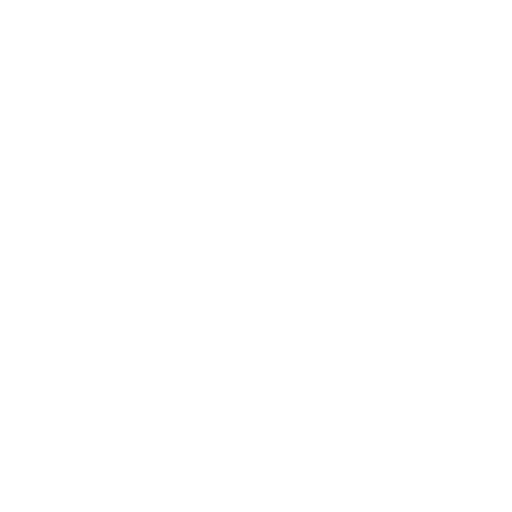
t = 0.00 s
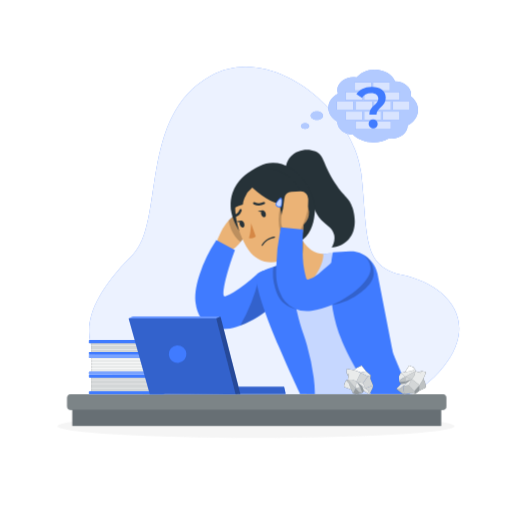
t = 1.00 s
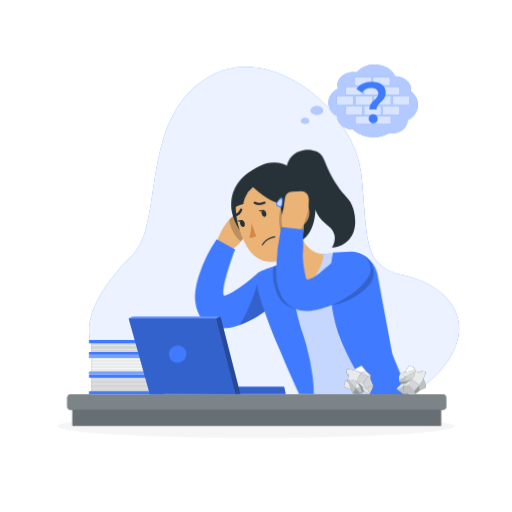
t = 1.38 s
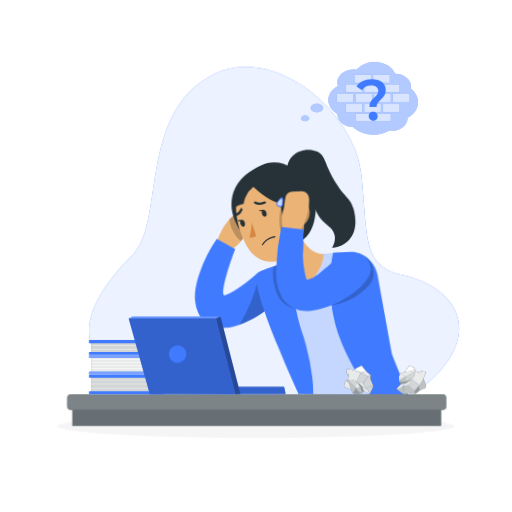
t = 1.94 s
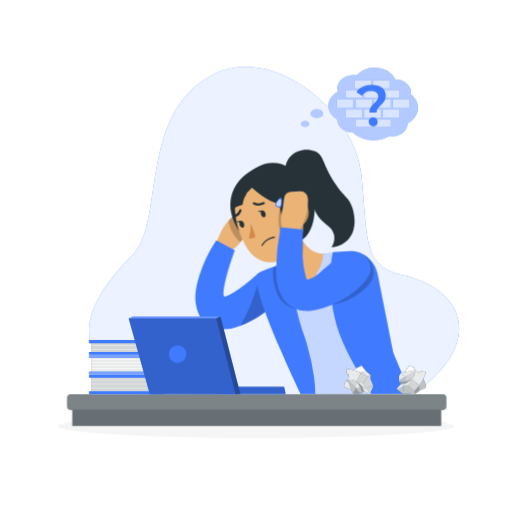
t = 2.65 s
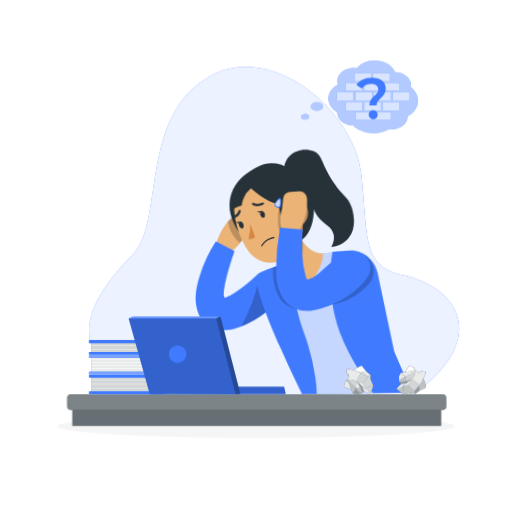
t = 3.33 s

The animated SVG that drew these frames (rendered in a browser with its animation timeline set to each time). Animation: 9 CSS @keyframes rules; one cycle of 4.00 s, repeats indefinitely.

<svg class="animated" id="freepik_stories-writers-block" xmlns="http://www.w3.org/2000/svg" viewBox="0 0 500 500" version="1.1" xmlns:xlink="http://www.w3.org/1999/xlink" xmlns:svgjs="http://svgjs.com/svgjs"><style>svg#freepik_stories-writers-block:not(.animated) .animable {opacity: 0;}svg#freepik_stories-writers-block.animated #freepik--background-simple--inject-264 {animation: 1s 1 forwards cubic-bezier(.36,-0.01,.5,1.38) slideDown;animation-delay: 0s;}svg#freepik_stories-writers-block.animated #freepik--Shadow--inject-264 {animation: 1s 1 forwards cubic-bezier(.36,-0.01,.5,1.38) lightSpeedRight;animation-delay: 0s;}svg#freepik_stories-writers-block.animated #freepik--Character--inject-264 {animation: 1s 1 forwards cubic-bezier(.36,-0.01,.5,1.38) slideRight,3s Infinite  linear wind;animation-delay: 0s,1s;}svg#freepik_stories-writers-block.animated #freepik--speech-bubble--inject-264 {animation: 1s 1 forwards cubic-bezier(.36,-0.01,.5,1.38) lightSpeedLeft,1.5s Infinite  linear floating;animation-delay: 0s,1s;}svg#freepik_stories-writers-block.animated #freepik--Table--inject-264 {animation: 1s 1 forwards cubic-bezier(.36,-0.01,.5,1.38) slideLeft;animation-delay: 0s;}svg#freepik_stories-writers-block.animated #freepik--Books--inject-264 {animation: 1s 1 forwards cubic-bezier(.36,-0.01,.5,1.38) zoomIn;animation-delay: 0s;}svg#freepik_stories-writers-block.animated #freepik--paper-balls--inject-264 {animation: 1s 1 forwards cubic-bezier(.36,-0.01,.5,1.38) slideLeft;animation-delay: 0s;}svg#freepik_stories-writers-block.animated #freepik--Device--inject-264 {animation: 1s 1 forwards cubic-bezier(.36,-0.01,.5,1.38) zoomOut;animation-delay: 0s;}            @keyframes slideDown {                0% {                    opacity: 0;                    transform: translateY(-30px);                }                100% {                    opacity: 1;                    transform: translateY(0);                }            }                    @keyframes lightSpeedRight {              from {                transform: translate3d(50%, 0, 0) skewX(-20deg);                opacity: 0;              }              60% {                transform: skewX(10deg);                opacity: 1;              }              80% {                transform: skewX(-2deg);              }              to {                opacity: 1;                transform: translate3d(0, 0, 0);              }            }                    @keyframes slideRight {                0% {                    opacity: 0;                    transform: translateX(30px);                }                100% {                    opacity: 1;                    transform: translateX(0);                }            }                    @keyframes wind {                0% {                    transform: rotate( 0deg );                }                25% {                    transform: rotate( 1deg );                }                75% {                    transform: rotate( -1deg );                }            }                    @keyframes lightSpeedLeft {              from {                transform: translate3d(-50%, 0, 0) skewX(20deg);                opacity: 0;              }              60% {                transform: skewX(-10deg);                opacity: 1;              }              80% {                transform: skewX(2deg);              }              to {                opacity: 1;                transform: translate3d(0, 0, 0);              }            }                    @keyframes floating {                0% {                    opacity: 1;                    transform: translateY(0px);                }                50% {                    transform: translateY(-10px);                }                100% {                    opacity: 1;                    transform: translateY(0px);                }            }                    @keyframes slideLeft {                0% {                    opacity: 0;                    transform: translateX(-30px);                }                100% {                    opacity: 1;                    transform: translateX(0);                }            }                    @keyframes zoomIn {                0% {                    opacity: 0;                    transform: scale(0.5);                }                100% {                    opacity: 1;                    transform: scale(1);                }            }                    @keyframes zoomOut {                0% {                    opacity: 0;                    transform: scale(1.5);                }                100% {                    opacity: 1;                    transform: scale(1);                }            }        </style><g id="freepik--background-simple--inject-264" class="animable" style="transform-origin: 267.769px 235.327px;"><path d="M205.81,74c61.11-33.31,140.58,36,147.08,95.68s.34,90.39,39.61,98.67,74.27,39.42,45.35,83.39-100.24,68.76-166,43.38-104.18,27.1-169-36.71C67.55,323.59,98,280.11,129.6,248.79S134.94,112.6,205.81,74Z" style="fill: rgb(64, 123, 255); transform-origin: 267.769px 235.327px;" id="elbjaix0pbsi4" class="animable"></path><g id="elc09mlzytdy"><path d="M205.81,74c61.11-33.31,140.58,36,147.08,95.68s.34,90.39,39.61,98.67,74.27,39.42,45.35,83.39-100.24,68.76-166,43.38-104.18,27.1-169-36.71C67.55,323.59,98,280.11,129.6,248.79S134.94,112.6,205.81,74Z" style="fill: rgb(255, 255, 255); opacity: 0.9; transform-origin: 267.769px 235.327px;" class="animable"></path></g></g><g id="freepik--Shadow--inject-264" class="animable" style="transform-origin: 250px 416.24px;"><ellipse id="freepik--path--inject-264" cx="250" cy="416.24" rx="193.89" ry="11.32" style="fill: rgb(245, 245, 245); transform-origin: 250px 416.24px;" class="animable"></ellipse></g><g id="freepik--Character--inject-264" class="animable" style="transform-origin: 295.638px 265.59px;"><path d="M220.67,245a3.88,3.88,0,0,1-2.32-1.38l-5.15-6.19a4,4,0,0,1-.55-4.29l2.84-6.17a46.07,46.07,0,0,1,11.83-15.63l1.71-1.44a6.68,6.68,0,0,1,9.42.69,2.09,2.09,0,0,1,.14.17l5.24,6.4a6.68,6.68,0,0,1-.24,8.65l-6.4,7.28S229,246.49,220.67,245Z" style="fill: rgb(235, 179, 118); transform-origin: 228.783px 226.696px;" id="elwgsgfhyyn1k" class="animable"></path><path d="M277.15,272.91c-3.12-5.9-8-9.31-14.67-9.56-4.71-.18-8.64,1.94-12.14,5-7,6.15-14.21,12.14-22.27,16.94a62.81,62.81,0,0,1-7.44,3.81c-.51.21-1,.51-1.45.33-1.82-.74-.66-7.51-.12-10.58.87-4.92,3.18-15.31,10.35-34.82l-18.12-9.62A135.43,135.43,0,0,0,194.9,268c-4.3,13.23-4.72,21.73-3.78,28.48,1.34,9.58,5.31,14.54,6.54,16,4.18,4.92,9.65,7.5,15.92,8.43,6,.9,11.87-.19,17.61-1.91,11.56-3.46,21.62-9.66,31-17a138.63,138.63,0,0,0,11-9.66,17.53,17.53,0,0,0,5.41-10.07,3.61,3.61,0,0,1,.19-.64v-3.17A24.21,24.21,0,0,0,277.15,272.91Z" style="fill: rgb(64, 123, 255); transform-origin: 234.748px 277.822px;" id="elk2bha55aaoe" class="animable"></path><g id="eltzin3y8zr8d"><path d="M252.54,272.51a160.73,160.73,0,0,1-18,45.36c1.7-.62,4-1.52,6.68-2.74a93.52,93.52,0,0,0,13.07-7.42,120.82,120.82,0,0,0,11.07-8.22Z" style="opacity: 0.2; transform-origin: 249.95px 295.19px;" class="animable"></path></g><g id="el0n942ay503e"><path d="M223.28,215.21a33.92,33.92,0,0,0,2.27,8.39,34.76,34.76,0,0,0,9.28,12.79c.76-1.07,1.56-2.16,2.43-3.26,1.74-2.24,3.5-4.27,5.21-6.1l-12.39-17.92a48.2,48.2,0,0,0-4.52,3.77C224.73,213.67,224,214.45,223.28,215.21Z" style="opacity: 0.2; transform-origin: 232.875px 222.75px;" class="animable"></path></g><path d="M398.35,385c-13-32.41-21.14-54.89-30.43-114.88-2.29-14.75-16-24.4-30.07-23.15-4,.36-17.36-1.3-40.57,4.28-16.95,4.08-46.73,17.34-46.73,17.34S263,330.28,299.71,385Z" style="fill: rgb(64, 123, 255); transform-origin: 324.45px 315.931px;" id="elv5hcb7ayd6r" class="animable"></path><g id="elvzxk22sisjs"><path d="M398.35,385c-13-32.41-21.14-54.89-30.43-114.88-2.29-14.75-16-24.4-30.07-23.15-4,.36-17.36-1.3-40.57,4.28-16.95,4.08-46.73,17.34-46.73,17.34S263,330.28,299.71,385Z" style="fill: rgb(255, 255, 255); opacity: 0.7; transform-origin: 324.45px 315.931px;" class="animable"></path></g><path d="M333.84,332.74c3.74,9.05,9.62,20.18,15.55,30.62,4.56,8,9.15,15.64,12.82,21.6h38.36l-14.7-35.16-2.14-5.1L381,330.6l-12.31-63.26c-2.49-12.8-14.76-22.8-27-22l-16.6,1.06-.15.72c-1.17,5.68-8.07,44.07,8.78,85.25Z" style="fill: rgb(64, 123, 255); transform-origin: 361.562px 315.128px;" id="ely012rf0vjy8" class="animable"></path><path d="M285.74,368.92c4.26,9.29,7.14,15.3,7.14,15.3s0,.26-.12.74h14.79a136.28,136.28,0,0,0-1.19-16.26,219.87,219.87,0,0,0-6.58-31.62c-1-3.63-2.14-7.15-3.3-10.45-9.67-27.52-14.51-67.26-14.91-70.55,0-.15,0-.22,0-.22s-30.19,8.79-31,12.68c-2.15,10.37,10.31,43.14,22.26,71.18C277.5,350.74,282.12,361,285.74,368.92Z" style="fill: rgb(64, 123, 255); transform-origin: 278.938px 320.41px;" id="el8hfioyiwsde" class="animable"></path><path d="M281.81,251.73c4.42,4.81,6.16,8.48,6.67,11.14.75,3.9-1.13,5.65-1.13,5.65,2.34,9.56,15.24,7.63,15.24,7.63C317.08,259.43,315.75,248,315.75,248c-9.23-.22-15.53-6.09-19.59-12.11A48.73,48.73,0,0,1,290,222.83l-16.4,21.28A77.65,77.65,0,0,1,281.81,251.73Z" style="fill: rgb(235, 179, 118); transform-origin: 294.691px 249.57px;" id="el2qiddau562z" class="animable"></path><g id="elwchfbe88gk"><path d="M273.63,244.11a77.65,77.65,0,0,1,8.18,7.62c4.42,4.81,6.16,8.48,6.67,11.14,7.07-8.37,8.35-18.49,7.68-27A48.73,48.73,0,0,1,290,222.83Z" style="opacity: 0.2; transform-origin: 284.973px 242.85px;" class="animable"></path></g><path d="M278.7,166.93c0-2.29.38-8.87,5.18-14.14,6.21-6.82,16.85-8.13,24.06-5,9.14,3.93,7.09,12.5,19.23,31,9.55,14.52,13.94,14,17.13,24.18.88,2.8,6.16,19.74-3.92,30.83-5.51,6.06-13.05,7.47-16.46,7.88,1.66-3,3.43-7.4,2.45-12.14-1.23-5.94-6.07-8.91-9.65-12-16.34-14.06-9-32.67-25.28-44.78A34.45,34.45,0,0,0,278.7,166.93Z" style="fill: rgb(38, 50, 56); transform-origin: 312.583px 193.93px;" id="elzj0g6csqvtq" class="animable"></path><path d="M233.56,225c-1.42-2-12.7-18.54-6.47-36.84,4.27-12.58,14.49-19.17,18.52-21.76s11.7-7.62,21.08-7.56c23.82.15,41.92,29.14,40.87,46.61-.57,9.62-2.95,21.52-11.5,28.13-3.43,2.65-4.76-7.65-4.76-7.65S258.08,241.47,233.56,225Z" style="fill: rgb(38, 50, 56); transform-origin: 266.416px 196.428px;" id="eloqvdycwfbf" class="animable"></path><path d="M289.67,188.33c6.64,22.13,9.9,31.33,3.39,46.95-9.79,23.5-37.55,28.09-50.45,8.71-11.61-17.45-20.5-50.71-3.16-68.1C256.53,158.74,283,166.21,289.67,188.33Z" style="fill: rgb(235, 179, 118); transform-origin: 263.163px 211.278px;" id="elfktytzba98" class="animable"></path><path d="M264.39,189.57c17.34,9.07,2.37,35.5,24.32,24.3s-1.62-38.63-18.2-39.72S264.39,189.57,264.39,189.57Z" style="fill: rgb(38, 50, 56); transform-origin: 279.369px 195.344px;" id="el7eo9lhn74u" class="animable"></path><path d="M259.3,207.8c.69,1.81.34,3.7-.78,4.22s-2.58-.53-3.27-2.35-.35-3.7.77-4.22S258.61,206,259.3,207.8Z" style="fill: rgb(38, 50, 56); transform-origin: 257.274px 208.736px;" id="eluoi7zkrmzr" class="animable"></path><path d="M238.36,217.86c.7,1.82.35,3.71-.77,4.22s-2.59-.53-3.28-2.34-.34-3.7.78-4.22S237.67,216.05,238.36,217.86Z" style="fill: rgb(38, 50, 56); transform-origin: 236.339px 218.798px;" id="elieo0bnjxpwb" class="animable"></path><path d="M235.62,215.39,231,216S234.44,218.46,235.62,215.39Z" style="fill: rgb(38, 50, 56); transform-origin: 233.31px 216.161px;" id="elmw4muimhpw" class="animable"></path><path d="M245.23,218.1s-.2,9.15-2.12,14.34c3.08,1.28,6.61-1.41,6.61-1.41Z" style="fill: rgb(213, 135, 69); transform-origin: 246.415px 225.443px;" id="el2ojer59rqdf" class="animable"></path><path d="M264.89,231.66a17.83,17.83,0,0,1,3.12-.72.51.51,0,0,1,.59.49.62.62,0,0,1-.51.65,16.07,16.07,0,0,0-11.64,7.68.57.57,0,0,1-.75.28.56.56,0,0,1-.22-.76A16.91,16.91,0,0,1,264.89,231.66Z" style="fill: rgb(38, 50, 56); transform-origin: 262.006px 235.512px;" id="elfdov48hu0er" class="animable"></path><path d="M301.68,206.77A15.85,15.85,0,0,1,297,218.71c-4.05,3.67-8.87-.65-10.08-6.84-1.09-5.56-.3-14.17,4.89-15.37S301.6,200.82,301.68,206.77Z" style="fill: rgb(235, 179, 118); transform-origin: 294.094px 208.197px;" id="el8ar7jy08xvw" class="animable"></path><path d="M227.27,210.5a1,1,0,0,1,.67-.53,8.29,8.29,0,0,0,6-5.08,1,1,0,0,1,1.38-.67,1.23,1.23,0,0,1,.7,1.49,10.36,10.36,0,0,1-7.52,6.52,1.17,1.17,0,0,1-1.34-.89A1.2,1.2,0,0,1,227.27,210.5Z" style="fill: rgb(38, 50, 56); transform-origin: 231.601px 208.19px;" id="el74ipn2wiyd6" class="animable"></path><path d="M258.17,197.25a1.11,1.11,0,0,1,.61.54,1.12,1.12,0,0,1-.6,1.47,11.84,11.84,0,0,1-10.52.09,1,1,0,0,1-.33-1.49,1.24,1.24,0,0,1,1.6-.4,9.44,9.44,0,0,0,8.33-.16A1.31,1.31,0,0,1,258.17,197.25Z" style="fill: rgb(38, 50, 56); transform-origin: 252.997px 198.865px;" id="els0dkc1bnhhi" class="animable"></path><path d="M256.55,205.33,252,206S255.37,208.4,256.55,205.33Z" style="fill: rgb(38, 50, 56); transform-origin: 254.275px 206.111px;" id="elv9xw96jwtn" class="animable"></path><path d="M246.37,183.22c12.55,12.19,25.95,17.21,32.85,16.51a31.82,31.82,0,0,0,9.45-2.38c2.74-1.3,6.76-3.86,6.76-3.86a34.64,34.64,0,0,0-4.14-10.92,37.1,37.1,0,0,0-18.66-15.38c-3.1-1.18-12.73-4.3-22.47-1.21-13.9,4.4-23.91,20.14-24.29,39.11a27.87,27.87,0,0,1,2.65-1.88,28.59,28.59,0,0,1,8.63-3.6,23.85,23.85,0,0,1,1.62-6.33A24.92,24.92,0,0,1,246.37,183.22Z" style="fill: rgb(38, 50, 56); transform-origin: 260.65px 184.872px;" id="el4cx16d9tvcu" class="animable"></path><path d="M275.1,200.82a2.1,2.1,0,0,1-2,1.79,4.26,4.26,0,0,1-3.72-1.81,2.07,2.07,0,0,1-.07-2.29l.92-1.49.09-.14q3.12-4.33,4.38-3.84C275.68,193.42,275.82,196,275.1,200.82Z" style="fill: rgb(64, 123, 255); transform-origin: 272.276px 197.803px;" id="elz359f5vkbx8" class="animable"></path><g id="el94u7lrerm7"><path d="M274.44,200.13a1.56,1.56,0,0,1-1.47,1.33,3.16,3.16,0,0,1-1.57-.33,3.12,3.12,0,0,1-1.17-1,1.53,1.53,0,0,1-.05-1.69l.67-1.1a.61.61,0,0,0,.07-.1q2.29-3.19,3.23-2.83C274.88,194.68,275,196.59,274.44,200.13Z" style="fill: rgb(255, 255, 255); opacity: 0.7; transform-origin: 272.37px 197.919px;" class="animable"></path></g><g id="elj8ebjb3g9z"><path d="M273.49,225.91a50.32,50.32,0,0,1,.09-23.3c.48,2.43.95,4.86,1.43,7.29l21.31,5q2.22-6.27,4.43-12.55a13.92,13.92,0,0,1,.58,2c.07.32,1.55,7.54-3.07,13.09A13.59,13.59,0,0,1,296.6,219q0,.94-.09,1.92c-.13,2.12-.35,4.14-.64,6Z" style="opacity: 0.2; transform-origin: 286.889px 214.635px;" class="animable"></path></g><path d="M278.44,225.8a4.27,4.27,0,0,0,2.77.9l8.7-.24a4.3,4.3,0,0,0,3.87-2.6l3-6.71A49.7,49.7,0,0,0,301,196.41l0-2.42a7.22,7.22,0,0,0-7.27-7.16h-.24l-8.92.31a7.21,7.21,0,0,0-6.86,6.35l-1.36,10.39S271.23,220.11,278.44,225.8Z" style="fill: rgb(235, 179, 118); transform-origin: 287.796px 206.766px;" id="elklo9lhl4y8n" class="animable"></path><g id="elq5j7lebbdsk"><path d="M355.63,249.57a15.83,15.83,0,0,1,3,2c6.7,5.6,6.4,15,6.38,15.58-.38,8.23-6.78,13.59-12.19,18.12a57.89,57.89,0,0,1-28.54,12.53Q339.95,273.67,355.63,249.57Z" style="opacity: 0.2; transform-origin: 344.649px 273.685px;" class="animable"></path></g><g id="elmloo3ggj19"><path d="M289.36,302a26.27,26.27,0,0,1-12-5.75c-5.52-4.76-7.3-10.62-8.81-15.57a48.49,48.49,0,0,1-1.64-20.09l6.77-2.27Z" style="opacity: 0.2; transform-origin: 277.937px 280.16px;" class="animable"></path></g><path d="M355.94,249.81c-5-4-10.88-3.53-13-3.35-8.66.7-15.23,6.48-21.86,12.37-3.25,2.89-6.71,5.56-9.9,8.53a25.58,25.58,0,0,1-10.26,5.49,1.8,1.8,0,0,1-.66,0,1.31,1.31,0,0,1-.47-.16,1.48,1.48,0,0,1-.74-.92c-.73-2.57-1.36-5.2-1.86-7.83-1.6-8.39-1.62-15.17-1.65-23,0-5.39.15-10.88.51-16.31l0-.48L274.17,222l-.09.44a237,237,0,0,0-4.43,40c-.13,6.58,0,14.33,3.65,23a29.76,29.76,0,0,0,5.2,9.05,28.16,28.16,0,0,0,21.35,9.3,31.39,31.39,0,0,0,4.28-.29c13.82-1.77,25.74-8.19,30.1-10.69,14.72-8.43,21.21-16.67,23.17-19.3,2.67-3.58,4.48-6.89,4.54-11C362,254.85,356.18,250,355.94,249.81Z" style="fill: rgb(64, 123, 255); transform-origin: 315.78px 262.897px;" id="el8pkikz5r736" class="animable"></path></g><g id="freepik--speech-bubble--inject-264" class="animable animator-active" style="transform-origin: 351.075px 103.475px;"><g id="freepik--bBaloon--inject-264" class="animable" style="transform-origin: 351.075px 103.475px;"><path d="M408.23,107.27c0-5.17-2.69-9.83-7-13.19a10.07,10.07,0,0,0,.22-2.06c0-6.89-7-12.48-15.69-12.64-2.63-6.65-10.52-11.48-19.84-11.48-7.43,0-13.95,3.07-17.62,7.69a19.88,19.88,0,0,0-2.81-.2c-8.87,0-16.07,5.66-16.07,12.64a10.2,10.2,0,0,0,.62,3.48c-5.65,3-9.38,8-9.38,13.78,0,5.53,3.46,10.43,8.77,13.44a1.09,1.09,0,0,0,0,.18c0,6.77,6.78,12.3,15.29,12.62,4.7,4.59,11.89,7.52,20,7.52a30.45,30.45,0,0,0,15.14-3.89c.71.07,1.44.12,2.18.12,8.88,0,16.07-5.66,16.07-12.64v-.13C404.19,119.18,408.23,113.59,408.23,107.27Z" style="fill: rgb(64, 123, 255); transform-origin: 364.445px 103.475px;" id="el65u9m373p23" class="animable"></path><path d="M301.92,123.05c0,1.53-1.77,2.77-4,2.77s-4-1.24-4-2.77,1.77-2.77,4-2.77S301.92,121.52,301.92,123.05Z" style="fill: rgb(64, 123, 255); transform-origin: 297.92px 123.05px;" id="elneua54v4vg" class="animable"></path><path d="M315.47,112.93c0,2.33-2.71,4.22-6.06,4.22s-6.06-1.89-6.06-4.22,2.72-4.22,6.06-4.22S315.47,110.6,315.47,112.93Z" style="fill: rgb(64, 123, 255); transform-origin: 309.41px 112.93px;" id="el68we9ojrsu8" class="animable"></path><g id="el3nhniobeewn"><path d="M408.23,107.27c0-5.17-2.69-9.83-7-13.19a10.07,10.07,0,0,0,.22-2.06c0-6.89-7-12.48-15.69-12.64-2.63-6.65-10.52-11.48-19.84-11.48-7.43,0-13.95,3.07-17.62,7.69a19.88,19.88,0,0,0-2.81-.2c-8.87,0-16.07,5.66-16.07,12.64a10.2,10.2,0,0,0,.62,3.48c-5.65,3-9.38,8-9.38,13.78,0,5.53,3.46,10.43,8.77,13.44a1.09,1.09,0,0,0,0,.18c0,6.77,6.78,12.3,15.29,12.62,4.7,4.59,11.89,7.52,20,7.52a30.45,30.45,0,0,0,15.14-3.89c.71.07,1.44.12,2.18.12,8.88,0,16.07-5.66,16.07-12.64v-.13C404.19,119.18,408.23,113.59,408.23,107.27Z" style="fill: rgb(255, 255, 255); isolation: isolate; opacity: 0.6; transform-origin: 364.445px 103.475px;" class="animable"></path></g><g id="elpf9g5zf5b8"><path d="M301.92,123.05c0,1.53-1.77,2.77-4,2.77s-4-1.24-4-2.77,1.77-2.77,4-2.77S301.92,121.52,301.92,123.05Z" style="fill: rgb(255, 255, 255); isolation: isolate; opacity: 0.6; transform-origin: 297.92px 123.05px;" class="animable"></path></g><g id="elfv3oyxj266w"><path d="M315.47,112.93c0,2.33-2.71,4.22-6.06,4.22s-6.06-1.89-6.06-4.22,2.72-4.22,6.06-4.22S315.47,110.6,315.47,112.93Z" style="fill: rgb(255, 255, 255); isolation: isolate; opacity: 0.6; transform-origin: 309.41px 112.93px;" class="animable"></path></g></g><g id="freepik--Block--inject-264" class="animable" style="transform-origin: 364.445px 103.355px;"><rect x="337.43" y="89.87" width="16.3" height="7.82" style="fill: rgb(64, 123, 255); transform-origin: 345.58px 93.78px;" id="elhplc4rvoerm" class="animable"></rect><g id="elr02jnw6xn"><rect x="337.43" y="89.87" width="16.3" height="7.82" style="fill: rgb(255, 255, 255); isolation: isolate; opacity: 0.8; transform-origin: 345.58px 93.78px;" class="animable"></rect></g><rect x="355.68" y="89.87" width="16.3" height="7.82" style="fill: rgb(64, 123, 255); transform-origin: 363.83px 93.78px;" id="eliag5itwse9" class="animable"></rect><g id="el9r81xvce8e"><rect x="355.68" y="89.87" width="16.3" height="7.82" style="fill: rgb(255, 255, 255); isolation: isolate; opacity: 0.8; transform-origin: 363.83px 93.78px;" class="animable"></rect></g><rect x="373.94" y="89.87" width="16.3" height="7.82" style="fill: rgb(64, 123, 255); transform-origin: 382.09px 93.78px;" id="el98el5vxxeha" class="animable"></rect><g id="els0yks1ho95d"><rect x="373.94" y="89.87" width="16.3" height="7.82" style="fill: rgb(255, 255, 255); isolation: isolate; opacity: 0.8; transform-origin: 382.09px 93.78px;" class="animable"></rect></g><rect x="328.87" y="99.21" width="16.3" height="7.82" style="fill: rgb(64, 123, 255); transform-origin: 337.02px 103.12px;" id="el3nu6u1y84dc" class="animable"></rect><g id="els8mhugu3cr"><rect x="328.87" y="99.21" width="16.3" height="7.82" style="fill: rgb(255, 255, 255); isolation: isolate; opacity: 0.8; transform-origin: 337.02px 103.12px;" class="animable"></rect></g><rect x="347.11" y="99.21" width="16.3" height="7.82" style="fill: rgb(64, 123, 255); transform-origin: 355.26px 103.12px;" id="elnp1b03sdjz" class="animable"></rect><g id="elzge7v503639"><rect x="347.11" y="99.21" width="16.3" height="7.82" style="fill: rgb(255, 255, 255); isolation: isolate; opacity: 0.8; transform-origin: 355.26px 103.12px;" class="animable"></rect></g><rect x="365.38" y="99.21" width="16.3" height="7.82" style="fill: rgb(64, 123, 255); transform-origin: 373.53px 103.12px;" id="ellznjc88qfl8" class="animable"></rect><g id="el9ky3nbbxqy"><rect x="365.38" y="99.21" width="16.3" height="7.82" style="fill: rgb(255, 255, 255); isolation: isolate; opacity: 0.8; transform-origin: 373.53px 103.12px;" class="animable"></rect></g><rect x="383.72" y="99.21" width="16.3" height="7.82" style="fill: rgb(64, 123, 255); transform-origin: 391.87px 103.12px;" id="eld4tygf7x5mg" class="animable"></rect><g id="el40u1428i5wh"><rect x="383.72" y="99.21" width="16.3" height="7.82" style="fill: rgb(255, 255, 255); isolation: isolate; opacity: 0.8; transform-origin: 391.87px 103.12px;" class="animable"></rect></g><rect x="337.43" y="109.02" width="16.3" height="7.82" style="fill: rgb(64, 123, 255); transform-origin: 345.58px 112.93px;" id="elcbx5b4h5ii6" class="animable"></rect><g id="el5ohrsi5hhbm"><rect x="337.43" y="109.02" width="16.3" height="7.82" style="fill: rgb(255, 255, 255); isolation: isolate; opacity: 0.8; transform-origin: 345.58px 112.93px;" class="animable"></rect></g><rect x="355.68" y="109.02" width="16.3" height="7.82" style="fill: rgb(64, 123, 255); transform-origin: 363.83px 112.93px;" id="elvxxk0eaed6e" class="animable"></rect><g id="elrt5v1f6ethh"><rect x="355.68" y="109.02" width="16.3" height="7.82" style="fill: rgb(255, 255, 255); isolation: isolate; opacity: 0.8; transform-origin: 363.83px 112.93px;" class="animable"></rect></g><rect x="373.94" y="109.02" width="16.3" height="7.82" style="fill: rgb(64, 123, 255); transform-origin: 382.09px 112.93px;" id="elp2mz4lyqkme" class="animable"></rect><g id="el5p52xnmtwws"><rect x="373.94" y="109.02" width="16.3" height="7.82" style="fill: rgb(255, 255, 255); isolation: isolate; opacity: 0.8; transform-origin: 382.09px 112.93px;" class="animable"></rect></g><rect x="346.13" y="80.53" width="16.3" height="7.82" style="fill: rgb(64, 123, 255); transform-origin: 354.28px 84.44px;" id="elmvzchbyo3en" class="animable"></rect><g id="el4s1d7g7ouah"><rect x="346.13" y="80.53" width="16.3" height="7.82" style="fill: rgb(255, 255, 255); isolation: isolate; opacity: 0.8; transform-origin: 354.28px 84.44px;" class="animable"></rect></g><rect x="364.4" y="80.53" width="16.3" height="7.82" style="fill: rgb(64, 123, 255); transform-origin: 372.55px 84.44px;" id="el6dolo5l8nji" class="animable"></rect><g id="eldvcy7poguzr"><rect x="364.4" y="80.53" width="16.3" height="7.82" style="fill: rgb(255, 255, 255); isolation: isolate; opacity: 0.8; transform-origin: 372.55px 84.44px;" class="animable"></rect></g><rect x="347.11" y="118.36" width="16.3" height="7.82" style="fill: rgb(64, 123, 255); transform-origin: 355.26px 122.27px;" id="el8rtc4h7j4ud" class="animable"></rect><g id="elxrpoksxum6"><rect x="347.11" y="118.36" width="16.3" height="7.82" style="fill: rgb(255, 255, 255); isolation: isolate; opacity: 0.8; transform-origin: 355.26px 122.27px;" class="animable"></rect></g><rect x="365.38" y="118.36" width="16.3" height="7.82" style="fill: rgb(64, 123, 255); transform-origin: 373.53px 122.27px;" id="elu4vmezlhc2d" class="animable"></rect><g id="elpo37oi6nfxf"><rect x="365.38" y="118.36" width="16.3" height="7.82" style="fill: rgb(255, 255, 255); isolation: isolate; opacity: 0.8; transform-origin: 373.53px 122.27px;" class="animable"></rect></g></g><g id="freepik----inject-264" class="animable" style="transform-origin: 362.348px 105.135px;"><path d="M369.44,96.2c-.08-3.17-2.8-5.28-7.07-5.21-4.1.06-7.05,1.68-8.91,4.48L348,92c3-4.34,7.9-7,14.83-7.12,8.14-.11,13.68,3.6,13.86,10.09.26,9.22-9.19,10.2-9,16.87l-7,.1C360.39,103.57,369.6,101.85,369.44,96.2ZM360,121.05a4.23,4.23,0,0,1,4.32-4.42,4.34,4.34,0,0,1,4.5,4.29,4.26,4.26,0,0,1-4.26,4.47A4.4,4.4,0,0,1,360,121.05Z" style="fill: rgb(64, 123, 255); transform-origin: 362.348px 105.135px;" id="elwylm71w7qf" class="animable"></path></g></g><g id="freepik--Table--inject-264" class="animable" style="transform-origin: 250.73px 400.39px;"><g id="freepik--table--inject-264" class="animable" style="transform-origin: 250.73px 400.39px;"><rect x="70.65" y="392.63" width="360.17" height="23.28" style="fill: rgb(38, 50, 56); transform-origin: 250.735px 404.27px;" id="eluujb0axfjp" class="animable"></rect><g id="elbgdanaqu3fq"><rect x="70.65" y="392.63" width="360.17" height="23.28" style="fill: rgb(255, 255, 255); opacity: 0.3; transform-origin: 250.735px 404.27px;" class="animable"></rect></g><rect x="65.59" y="384.87" width="370.28" height="15.52" rx="3.71" style="fill: rgb(38, 50, 56); transform-origin: 250.73px 392.63px;" id="elxmpzfb98fgk" class="animable"></rect><g id="ellg4n9u8hwr"><rect x="65.59" y="384.87" width="370.28" height="15.52" rx="3.71" style="fill: rgb(255, 255, 255); opacity: 0.4; transform-origin: 250.73px 392.63px;" class="animable"></rect></g></g></g><g id="freepik--Books--inject-264" class="animable" style="transform-origin: 124.085px 358.47px;"><g id="freepik--Book--inject-264" class="animable" style="transform-origin: 124.085px 358.47px;"><rect x="89.06" y="367.79" width="70.81" height="15.01" style="fill: rgb(38, 50, 56); transform-origin: 124.465px 375.295px;" id="ela062b11gyyh" class="animable"></rect><g id="elry5tcrgdgdc"><rect x="89.06" y="367.79" width="70.81" height="15.01" style="fill: rgb(255, 255, 255); opacity: 0.8; transform-origin: 124.465px 375.295px;" class="animable"></rect></g><g id="elzltrzare1pk"><rect x="89.06" y="370.74" width="69.81" height="0.68" style="fill: rgb(255, 255, 255); opacity: 0.5; transform-origin: 123.965px 371.08px;" class="animable"></rect></g><g id="elt5evjqnu5sf"><rect x="89.06" y="374.61" width="69.81" height="0.68" style="fill: rgb(255, 255, 255); opacity: 0.5; transform-origin: 123.965px 374.95px;" class="animable"></rect></g><g id="elgy55ispf6uj"><rect x="89.06" y="378.66" width="69.81" height="0.68" style="fill: rgb(255, 255, 255); opacity: 0.5; transform-origin: 123.965px 379px;" class="animable"></rect></g><path d="M159.27,365.72H87.42a.61.61,0,0,0-.62.61v1.89a.62.62,0,0,0,.62.62h68.69a1.23,1.23,0,0,1,1.23,1.23v10.66a1.23,1.23,0,0,1-1.23,1.23H87.34a.54.54,0,0,0-.54.54v1.83a.54.54,0,0,0,.54.54h72a2,2,0,0,0,2-2v-15h0A2.1,2.1,0,0,0,159.27,365.72Z" style="fill: rgb(64, 123, 255); transform-origin: 124.07px 375.295px;" id="elwr15p63vai" class="animable"></path><rect x="89.06" y="348.58" width="70.81" height="15.01" style="fill: rgb(38, 50, 56); transform-origin: 124.465px 356.085px;" id="el1yi5kxa3ows" class="animable"></rect><g id="elmjbbkpx69x"><rect x="89.06" y="348.58" width="70.81" height="15.01" style="fill: rgb(255, 255, 255); opacity: 0.9; transform-origin: 124.465px 356.085px;" class="animable"></rect></g><g id="el1zqw7aemt2p"><rect x="89.06" y="350.91" width="69.81" height="0.68" style="fill: rgb(255, 255, 255); opacity: 0.7; transform-origin: 123.965px 351.25px;" class="animable"></rect></g><g id="elncs5svadlrg"><rect x="89.06" y="353.68" width="69.81" height="0.68" style="fill: rgb(255, 255, 255); opacity: 0.7; transform-origin: 123.965px 354.02px;" class="animable"></rect></g><g id="elo5u39lsud1p"><rect x="89.06" y="356.74" width="69.81" height="0.68" style="fill: rgb(255, 255, 255); opacity: 0.7; transform-origin: 123.965px 357.08px;" class="animable"></rect></g><g id="el66l8snssh4"><rect x="89.06" y="359.51" width="69.81" height="0.68" style="fill: rgb(255, 255, 255); opacity: 0.7; transform-origin: 123.965px 359.85px;" class="animable"></rect></g><path d="M159.27,346.51H87.42a.62.62,0,0,0-.62.62V349a.61.61,0,0,0,.62.61h68.69a1.23,1.23,0,0,1,1.23,1.23v10.67a1.23,1.23,0,0,1-1.23,1.23H87.34a.54.54,0,0,0-.54.54v1.82a.54.54,0,0,0,.54.54h72a2,2,0,0,0,2-2v-15h0A2.11,2.11,0,0,0,159.27,346.51Z" style="fill: rgb(64, 123, 255); transform-origin: 124.07px 356.075px;" id="elq1bkycsbepr" class="animable"></path><g id="el5vnqxnxxr0h"><path d="M159.27,346.51H87.42a.62.62,0,0,0-.62.62V349a.61.61,0,0,0,.62.61h68.69a1.23,1.23,0,0,1,1.23,1.23v10.67a1.23,1.23,0,0,1-1.23,1.23H87.34a.54.54,0,0,0-.54.54v1.82a.54.54,0,0,0,.54.54h72a2,2,0,0,0,2-2v-15h0A2.11,2.11,0,0,0,159.27,346.51Z" style="fill: rgb(255, 255, 255); opacity: 0.3; transform-origin: 124.07px 356.075px;" class="animable"></path></g><rect x="89.06" y="335" width="70.81" height="9.44" style="fill: rgb(38, 50, 56); transform-origin: 124.465px 339.72px;" id="elkv33hjqes7" class="animable"></rect><g id="el7zriqjx5i2n"><rect x="89.06" y="335" width="70.81" height="9.44" style="fill: rgb(255, 255, 255); opacity: 0.8; transform-origin: 124.465px 339.72px;" class="animable"></rect></g><g id="eln8027qmek5a"><rect x="89.06" y="337" width="69.81" height="0.68" style="fill: rgb(255, 255, 255); opacity: 0.5; transform-origin: 123.965px 337.34px;" class="animable"></rect></g><g id="elh45x8rmarzv"><rect x="89.06" y="340.91" width="69.81" height="0.68" style="fill: rgb(255, 255, 255); opacity: 0.5; transform-origin: 123.965px 341.25px;" class="animable"></rect></g><path d="M86.8,332.43v2.38a.36.36,0,0,0,.37.37H157a.37.37,0,0,1,.37.37v7.07a1,1,0,0,1-1,1H87.17a.36.36,0,0,0-.37.36v2.18a.36.36,0,0,0,.37.36h72.42a1.78,1.78,0,0,0,1.78-1.78v-12.3a.37.37,0,0,0-.36-.37H87.17A.37.37,0,0,0,86.8,332.43Z" style="fill: rgb(64, 123, 255); transform-origin: 124.085px 339.295px;" id="el2zh4nosdjy4" class="animable"></path></g></g><g id="freepik--paper-balls--inject-264" class="animable" style="transform-origin: 376.06px 371.12px;"><g id="freepik--paper-trash--inject-264" class="animable" style="transform-origin: 376.06px 371.12px;"><path d="M348.22,372.27q2.07-4.25,4.15-8.48a48.53,48.53,0,0,0-13.65-3.62l-.13,4.38,2,.85-.72,5.15,4.26,0Z" style="fill: rgb(38, 50, 56); transform-origin: 345.48px 366.22px;" id="ela63vdmnr6fb" class="animable"></path><path d="M338.59,364.55l1.67,2.91c.09-.68.19-1.37.28-2.06Z" style="fill: rgb(38, 50, 56); transform-origin: 339.565px 366.005px;" id="elrnanrtn1ukl" class="animable"></path><path d="M339.82,370.55l7.47,8.46.93-6.74-4.14-1.68Z" style="fill: rgb(38, 50, 56); transform-origin: 344.02px 374.78px;" id="elchfhb6529pq" class="animable"></path><path d="M347.29,379l4.44-1.07-3.51-5.67Z" style="fill: rgb(38, 50, 56); transform-origin: 349.51px 375.63px;" id="elec1l40ayvo" class="animable"></path><path d="M352.37,363.79l6.85,3.81-4.64,6.56-6.36-1.89Q350.29,368,352.37,363.79Z" style="fill: rgb(38, 50, 56); transform-origin: 353.72px 368.975px;" id="eld2d1f1xqird" class="animable"></path><path d="M347.29,379l3.32,3.67,3.18.94c-.69-1.9-1.37-3.79-2.06-5.68Z" style="fill: rgb(38, 50, 56); transform-origin: 350.54px 380.77px;" id="elgx3idwhwvi6" class="animable"></path><path d="M353.79,383.62l1.58-2L353.66,377l-1.93,1C352.42,379.83,353.1,381.72,353.79,383.62Z" style="fill: rgb(38, 50, 56); transform-origin: 353.55px 380.31px;" id="elayol01uxmue" class="animable"></path><path d="M353.66,377l-5.44-4.71,3.51,5.67Z" style="fill: rgb(38, 50, 56); transform-origin: 350.94px 375.125px;" id="el1ljzkusei8o" class="animable"></path><path d="M354.58,374.16c.75,1.69,1.49,3.39,2.23,5.08L353.66,377l-5.44-4.71Z" style="fill: rgb(38, 50, 56); transform-origin: 352.515px 375.765px;" id="elphnf59tjr19" class="animable"></path><path d="M356.81,379.24l7.56-2.9-2.72-6.72.39-3.3-2.82,1.28-4.64,6.56C355.33,375.85,356.07,377.55,356.81,379.24Z" style="fill: rgb(38, 50, 56); transform-origin: 359.475px 372.78px;" id="el7azl4mrr6tr" class="animable"></path><path d="M345.54,361.45l3-2.3,4.59-2.15,4.52,5.64-5.31,1.15c-.93-.4-1.93-.79-3-1.17Q347.35,361.92,345.54,361.45Z" style="fill: rgb(38, 50, 56); transform-origin: 351.595px 360.395px;" id="elxxiitdruh79" class="animable"></path><path d="M357.68,362.64l4.36,3.68-2.86,1.29-6.81-3.82Z" style="fill: rgb(38, 50, 56); transform-origin: 357.205px 365.125px;" id="elj14z529a9nn" class="animable"></path><path d="M355.37,381.66l5.46,3.5c-.42-1.3-.83-2.61-1.24-3.91L353.66,377Z" style="fill: rgb(38, 50, 56); transform-origin: 357.245px 381.08px;" id="el8oqs7f072bh" class="animable"></path><path d="M360.83,385.16l3.15-6.54.39-2.28-7.56,2.9,2.78,2C360,382.55,360.41,383.86,360.83,385.16Z" style="fill: rgb(38, 50, 56); transform-origin: 360.59px 380.75px;" id="elgiz1ng9lmqc" class="animable"></path><path d="M339.82,370.55l-1.83.83,2.48,2.37,4.12,10.43,2.7-5.17Z" style="fill: rgb(38, 50, 56); transform-origin: 342.64px 377.365px;" id="el8q6pci6axka" class="animable"></path><path d="M344.59,384.18l3.78,1.06,5.42-1.62-3.18-.94L347.29,379Z" style="fill: rgb(38, 50, 56); transform-origin: 349.19px 382.12px;" id="elpeiktdtkck8" class="animable"></path><path d="M338,371.38a12.06,12.06,0,0,0-1.37,2.79,12.56,12.56,0,0,0-.65,3.5l7.12,2.67c-.87-2.2-1.75-4.39-2.62-6.59Z" style="fill: rgb(38, 50, 56); transform-origin: 339.54px 375.86px;" id="elikz8b3772" class="animable"></path><g id="ela5rzrfc7lae"><path d="M348.22,372.27q2.07-4.25,4.15-8.48a48.53,48.53,0,0,0-13.65-3.62l-.13,4.38,2,.85-.72,5.15,4.26,0Z" style="fill: rgb(255, 255, 255); opacity: 0.9; transform-origin: 345.48px 366.22px;" class="animable"></path></g><g id="elaiainyuukq9"><path d="M338.59,364.55l1.67,2.91c.09-.68.19-1.37.28-2.06Z" style="fill: rgb(255, 255, 255); opacity: 0.8; transform-origin: 339.565px 366.005px;" class="animable"></path></g><g id="elinr10sno3pj"><path d="M339.82,370.55l7.47,8.46.93-6.74-4.14-1.68Z" style="fill: rgb(255, 255, 255); opacity: 0.8; transform-origin: 344.02px 374.78px;" class="animable"></path></g><g id="elq90f1hokeq"><path d="M347.29,379l4.44-1.07-3.51-5.67Z" style="fill: rgb(255, 255, 255); opacity: 0.9; transform-origin: 349.51px 375.63px;" class="animable"></path></g><g id="elosbc16ygm9g"><path d="M352.37,363.79l6.85,3.81-4.64,6.56-6.36-1.89Q350.29,368,352.37,363.79Z" style="fill: rgb(255, 255, 255); opacity: 0.8; transform-origin: 353.72px 368.975px;" class="animable"></path></g><g id="el5rv7vfy25b"><path d="M347.29,379l3.32,3.67,3.18.94c-.69-1.9-1.37-3.79-2.06-5.68Z" style="fill: rgb(255, 255, 255); opacity: 0.7; transform-origin: 350.54px 380.77px;" class="animable"></path></g><g id="eljs4jr3531s"><path d="M353.79,383.62l1.58-2L353.66,377l-1.93,1C352.42,379.83,353.1,381.72,353.79,383.62Z" style="fill: rgb(255, 255, 255); opacity: 0.5; transform-origin: 353.55px 380.31px;" class="animable"></path></g><g id="el27w544quexc"><path d="M353.66,377l-5.44-4.71,3.51,5.67Z" style="fill: rgb(255, 255, 255); opacity: 0.5; transform-origin: 350.94px 375.125px;" class="animable"></path></g><g id="elethsemmz8rd"><path d="M354.58,374.16c.75,1.69,1.49,3.39,2.23,5.08L353.66,377l-5.44-4.71Z" style="fill: rgb(255, 255, 255); opacity: 0.9; transform-origin: 352.515px 375.765px;" class="animable"></path></g><g id="elzputozcmxd"><path d="M356.81,379.24l7.56-2.9-2.72-6.72.39-3.3-2.82,1.28-4.64,6.56C355.33,375.85,356.07,377.55,356.81,379.24Z" style="fill: rgb(255, 255, 255); opacity: 0.8; transform-origin: 359.475px 372.78px;" class="animable"></path></g><path d="M345.54,361.45l3-2.3,4.59-2.15,4.52,5.64-5.31,1.15c-.93-.4-1.93-.79-3-1.17Q347.35,361.92,345.54,361.45Z" style="fill: rgb(255, 255, 255); transform-origin: 351.595px 360.395px;" id="elnxrk46fvbu" class="animable"></path><g id="elmftps05q1lf"><path d="M357.68,362.64l4.36,3.68-2.86,1.29-6.81-3.82Z" style="fill: rgb(255, 255, 255); opacity: 0.9; transform-origin: 357.205px 365.125px;" class="animable"></path></g><g id="el5eg28qucen"><path d="M355.37,381.66l5.46,3.5c-.42-1.3-.83-2.61-1.24-3.91L353.66,377Z" style="fill: rgb(255, 255, 255); opacity: 0.9; transform-origin: 357.245px 381.08px;" class="animable"></path></g><g id="elpro0lx6d08i"><path d="M360.83,385.16l3.15-6.54.39-2.28-7.56,2.9,2.78,2C360,382.55,360.41,383.86,360.83,385.16Z" style="fill: rgb(255, 255, 255); opacity: 0.8; transform-origin: 360.59px 380.75px;" class="animable"></path></g><g id="elj6wzy9ybtcm"><path d="M339.82,370.55l-1.83.83,2.48,2.37,4.12,10.43,2.7-5.17Z" style="fill: rgb(255, 255, 255); opacity: 0.7; transform-origin: 342.64px 377.365px;" class="animable"></path></g><g id="elq7doo3q41cp"><path d="M344.59,384.18l3.78,1.06,5.42-1.62-3.18-.94L347.29,379Z" style="fill: rgb(255, 255, 255); opacity: 0.5; transform-origin: 349.19px 382.12px;" class="animable"></path></g><g id="elrob14eibn4i"><path d="M338,371.38a12.06,12.06,0,0,0-1.37,2.79,12.56,12.56,0,0,0-.65,3.5l7.12,2.67c-.87-2.2-1.75-4.39-2.62-6.59Z" style="fill: rgb(255, 255, 255); opacity: 0.9; transform-origin: 339.54px 375.86px;" class="animable"></path></g><path d="M402.27,370.1l7.42,5.84a49.15,49.15,0,0,0,4.23-7.2,50.62,50.62,0,0,0,2.17-5.39l-4.25-1c-.42.58-.83,1.16-1.25,1.73l-4.87-1.78c-.32,1.38-.63,2.77-.94,4.15Z" style="fill: rgb(38, 50, 56); transform-origin: 409.18px 369.12px;" id="elfctlw3ji8xe" class="animable"></path><path d="M411.84,362.31l-3.2,1,1.95.71C411,363.47,411.42,362.89,411.84,362.31Z" style="fill: rgb(38, 50, 56); transform-origin: 410.24px 363.165px;" id="elwxau8oqhx8" class="animable"></path><path d="M405.72,362.26l-9.85,5.52,6.4,2.32,2.51-3.69C405.09,365,405.4,363.64,405.72,362.26Z" style="fill: rgb(38, 50, 56); transform-origin: 400.795px 366.18px;" id="elc72sdj0atz" class="animable"></path><path d="M395.87,367.78l.12,4.57,6.28-2.25Z" style="fill: rgb(38, 50, 56); transform-origin: 399.07px 370.065px;" id="elnry1dk6cix" class="animable"></path><path d="M409.69,375.94l-5.17,5.9-5.43-5.91,3.18-5.83Z" style="fill: rgb(38, 50, 56); transform-origin: 404.39px 375.97px;" id="el2wjw0e7k644" class="animable"></path><path d="M395.87,367.78l-4.28,2.48c-.53,1-1.06,1.94-1.58,2.91l6-.82Z" style="fill: rgb(38, 50, 56); transform-origin: 393.01px 370.475px;" id="elxx1op5eblrl" class="animable"></path><path d="M390,373.17l1.58,2,4.93-.69c-.18-.7-.35-1.4-.53-2.09Z" style="fill: rgb(38, 50, 56); transform-origin: 393.255px 373.78px;" id="el9anjwk94e5f" class="animable"></path><path d="M396.52,374.44l5.75-4.34L396,372.35C396.17,373,396.34,373.74,396.52,374.44Z" style="fill: rgb(38, 50, 56); transform-origin: 399.135px 372.27px;" id="elfmkmi0xh2ai" class="animable"></path><path d="M399.09,375.93l-5.44,1.12,2.87-2.61,5.75-4.34Z" style="fill: rgb(38, 50, 56); transform-origin: 397.96px 373.575px;" id="elpvdsr0eh36" class="animable"></path><path d="M393.65,377.05c.42,2.66.83,5.33,1.25,8l7.14-1.25,3.14,1.08-.66-3-5.43-5.91Z" style="fill: rgb(38, 50, 56); transform-origin: 399.415px 380.51px;" id="eltna5a83r0hs" class="animable"></path><path d="M413.41,369.76,415,373.2l1.14,4.94-6.46,3.24c0-1.81,0-3.63,0-5.44q.88-1.23,1.77-2.67C412.2,372.05,412.85,370.87,413.41,369.76Z" style="fill: rgb(38, 50, 56); transform-origin: 412.91px 375.57px;" id="el23y2p26j4gv" class="animable"></path><path d="M409.7,381.38l-4.52,3.49-.66-3.07,5.17-5.86C409.69,377.75,409.69,379.57,409.7,381.38Z" style="fill: rgb(38, 50, 56); transform-origin: 407.11px 380.405px;" id="el2exb7yvfbrl" class="animable"></path><path d="M391.59,375.13l-4.57,4.6,4.08-.4,5.42-4.89Z" style="fill: rgb(38, 50, 56); transform-origin: 391.77px 377.085px;" id="eluoqmkywx6t" class="animable"></path><path d="M387,379.73l5.73,4.46,2.15.85c-.42-2.66-.83-5.33-1.25-8l-2.55,2.28Z" style="fill: rgb(38, 50, 56); transform-origin: 390.94px 381.04px;" id="el5ajfi4yhyh8" class="animable"></path><path d="M405.72,362.26c-.15-.66-.29-1.32-.43-2l-2.84,1.92-11.07,1.84,4.49,3.73Z" style="fill: rgb(38, 50, 56); transform-origin: 398.55px 364.005px;" id="elswyz21fxc7" class="animable"></path><path d="M391.38,364.05l-1.82,3.48.45,5.64c.52-1,1.05-1.94,1.58-2.91l4.28-2.48Z" style="fill: rgb(38, 50, 56); transform-origin: 392.715px 368.61px;" id="eljafvk5qrok" class="animable"></path><path d="M405.29,360.29a12.43,12.43,0,0,0-5.73-3.29l-4.11,6.4,7-1.19Z" style="fill: rgb(38, 50, 56); transform-origin: 400.37px 360.2px;" id="el0o3s32kefshd" class="animable"></path><g id="else2du3z0bci"><path d="M402.27,370.1l7.42,5.84a49.15,49.15,0,0,0,4.23-7.2,50.62,50.62,0,0,0,2.17-5.39l-4.25-1c-.42.58-.83,1.16-1.25,1.73l-4.87-1.78c-.32,1.38-.63,2.77-.94,4.15Z" style="fill: rgb(255, 255, 255); opacity: 0.9; transform-origin: 409.18px 369.12px;" class="animable"></path></g><g id="el0efx9u5gvdfq"><path d="M411.84,362.31l-3.2,1,1.95.71C411,363.47,411.42,362.89,411.84,362.31Z" style="fill: rgb(255, 255, 255); opacity: 0.9; transform-origin: 410.24px 363.165px;" class="animable"></path></g><g id="eldjepzrjmj4"><path d="M405.72,362.26l-9.85,5.52,6.4,2.32,2.51-3.69C405.09,365,405.4,363.64,405.72,362.26Z" style="fill: rgb(255, 255, 255); opacity: 0.8; transform-origin: 400.795px 366.18px;" class="animable"></path></g><g id="eluryn30oapsa"><path d="M395.87,367.78l.12,4.57,6.28-2.25Z" style="fill: rgb(255, 255, 255); opacity: 0.8; transform-origin: 399.07px 370.065px;" class="animable"></path></g><g id="eldj3u6s7503i"><path d="M409.69,375.94l-5.17,5.9-5.43-5.91,3.18-5.83Z" style="fill: rgb(255, 255, 255); opacity: 0.8; transform-origin: 404.39px 375.97px;" class="animable"></path></g><g id="el9gj3cvxoq6o"><path d="M395.87,367.78l-4.28,2.48c-.53,1-1.06,1.94-1.58,2.91l6-.82Z" style="fill: rgb(255, 255, 255); opacity: 0.7; transform-origin: 393.01px 370.475px;" class="animable"></path></g><g id="elep4l3lf61h"><path d="M390,373.17l1.58,2,4.93-.69c-.18-.7-.35-1.4-.53-2.09Z" style="fill: rgb(255, 255, 255); opacity: 0.5; transform-origin: 393.255px 373.78px;" class="animable"></path></g><g id="elm29jjjle87d"><path d="M396.52,374.44l5.75-4.34L396,372.35C396.17,373,396.34,373.74,396.52,374.44Z" style="fill: rgb(255, 255, 255); opacity: 0.5; transform-origin: 399.135px 372.27px;" class="animable"></path></g><g id="eljw7hzvocm"><path d="M399.09,375.93l-5.44,1.12,2.87-2.61,5.75-4.34Z" style="fill: rgb(255, 255, 255); opacity: 0.9; transform-origin: 397.96px 373.575px;" class="animable"></path></g><g id="elig2wf4ctke"><path d="M393.65,377.05c.42,2.66.83,5.33,1.25,8l7.14-1.25,3.14,1.08-.66-3-5.43-5.91Z" style="fill: rgb(255, 255, 255); opacity: 0.7; transform-origin: 399.415px 380.51px;" class="animable"></path></g><g id="elw925qkf1u2l"><path d="M413.41,369.76,415,373.2l1.14,4.94-6.46,3.24c0-1.81,0-3.63,0-5.44q.88-1.23,1.77-2.67C412.2,372.05,412.85,370.87,413.41,369.76Z" style="fill: rgb(255, 255, 255); opacity: 0.7; transform-origin: 412.91px 375.57px;" class="animable"></path></g><g id="elzmji8yrq4v"><path d="M409.7,381.38l-4.52,3.49-.66-3.07c1.73-1.95,3.45-3.91,5.17-5.86C409.69,377.75,409.69,379.57,409.7,381.38Z" style="fill: rgb(255, 255, 255); opacity: 0.5; transform-origin: 407.11px 380.405px;" class="animable"></path></g><g id="elp3yqhfpajn"><path d="M391.59,375.13l-4.57,4.6,4.08-.4,5.42-4.89Z" style="fill: rgb(255, 255, 255); opacity: 0.9; transform-origin: 391.77px 377.085px;" class="animable"></path></g><g id="elzts690absy"><path d="M387,379.73l5.73,4.46,2.15.85c-.42-2.66-.83-5.33-1.25-8l-2.55,2.28Z" style="fill: rgb(255, 255, 255); opacity: 0.7; transform-origin: 390.94px 381.04px;" class="animable"></path></g><g id="elulr6s83y6dd"><path d="M405.72,362.26c-.15-.66-.29-1.32-.43-2l-2.84,1.92-11.07,1.84,4.49,3.73Z" style="fill: rgb(255, 255, 255); opacity: 0.9; transform-origin: 398.55px 364.005px;" class="animable"></path></g><g id="elopw8hpwowki"><path d="M391.38,364.05l-1.82,3.48.45,5.64c.52-1,1.05-1.94,1.58-2.91l4.28-2.48Z" style="fill: rgb(255, 255, 255); opacity: 0.9; transform-origin: 392.715px 368.61px;" class="animable"></path></g><path d="M405.29,360.29a12.43,12.43,0,0,0-5.73-3.29l-4.11,6.4,7-1.19Z" style="fill: rgb(255, 255, 255); transform-origin: 400.37px 360.2px;" id="elvq7kbibhd6h" class="animable"></path></g></g><g id="freepik--Device--inject-264" class="animable" style="transform-origin: 202.298px 347.005px;"><path d="M234,384.91l44.43,0a.57.57,0,0,0,.55-.69q-.68-3.12-1.37-6.22a.57.57,0,0,0-.55-.45l-47.5,0a.58.58,0,0,0-.47.91l4.45,6.21A.57.57,0,0,0,234,384.91Z" style="fill: rgb(64, 123, 255); transform-origin: 253.99px 381.23px;" id="elnu6u7zfnztl" class="animable"></path><g id="elhasilccwk6r"><path d="M234,384.91l44.44,0a.55.55,0,0,0,.54-.68c-.46-2.09-.93-4.17-1.4-6.26a.58.58,0,0,0-.55-.44H229.5a.56.56,0,0,0-.45.89l4.46,6.24A.56.56,0,0,0,234,384.91Z" style="opacity: 0.2; transform-origin: 253.969px 381.22px;" class="animable"></path></g><path d="M214.24,308.91H130.51a3,3,0,0,0-1.28.29l-3.63,1.74q10.32,37,20.65,73.93l83.84.22,4.7-.18c-6.5-25-12.7-50-19.19-75A1.4,1.4,0,0,0,214.24,308.91Z" style="fill: rgb(64, 123, 255); transform-origin: 180.195px 347px;" id="eluoad6btdy89" class="animable"></path><g id="elzlbdt3mfsbs"><path d="M230.09,385.09l-83.84-.22q-10.33-37-20.65-73.93h85.49Z" style="opacity: 0.2; transform-origin: 177.845px 348.015px;" class="animable"></path></g><g id="el6ijwuyzu6rm"><path d="M129,309.32l-3.38,1.62h85.49l3.4-1.63a.21.21,0,0,0-.1-.4h-83.6A4.17,4.17,0,0,0,129,309.32Z" style="fill: rgb(255, 255, 255); opacity: 0.2; transform-origin: 170.126px 309.925px;" class="animable"></path></g><path d="M182,345a8.6,8.6,0,1,1-9.36-7.76A8.59,8.59,0,0,1,182,345Z" style="fill: rgb(64, 123, 255); transform-origin: 173.438px 345.802px;" id="eltj63v6pmp7" class="animable"></path><g id="el506ud3gvb5h"><path d="M215.59,309.92l19.2,75-4.7.18-19-74.15,3.3-1.58A.86.86,0,0,1,215.59,309.92Z" style="opacity: 0.4; transform-origin: 222.94px 347.193px;" class="animable"></path></g></g><defs>     <filter id="active" height="200%">         <feMorphology in="SourceAlpha" result="DILATED" operator="dilate" radius="2"></feMorphology>                <feFlood flood-color="#32DFEC" flood-opacity="1" result="PINK"></feFlood>        <feComposite in="PINK" in2="DILATED" operator="in" result="OUTLINE"></feComposite>        <feMerge>            <feMergeNode in="OUTLINE"></feMergeNode>            <feMergeNode in="SourceGraphic"></feMergeNode>        </feMerge>    </filter>    <filter id="hover" height="200%">        <feMorphology in="SourceAlpha" result="DILATED" operator="dilate" radius="2"></feMorphology>                <feFlood flood-color="#ff0000" flood-opacity="0.5" result="PINK"></feFlood>        <feComposite in="PINK" in2="DILATED" operator="in" result="OUTLINE"></feComposite>        <feMerge>            <feMergeNode in="OUTLINE"></feMergeNode>            <feMergeNode in="SourceGraphic"></feMergeNode>        </feMerge>            <feColorMatrix type="matrix" values="0   0   0   0   0                0   1   0   0   0                0   0   0   0   0                0   0   0   1   0 "></feColorMatrix>    </filter></defs></svg>
